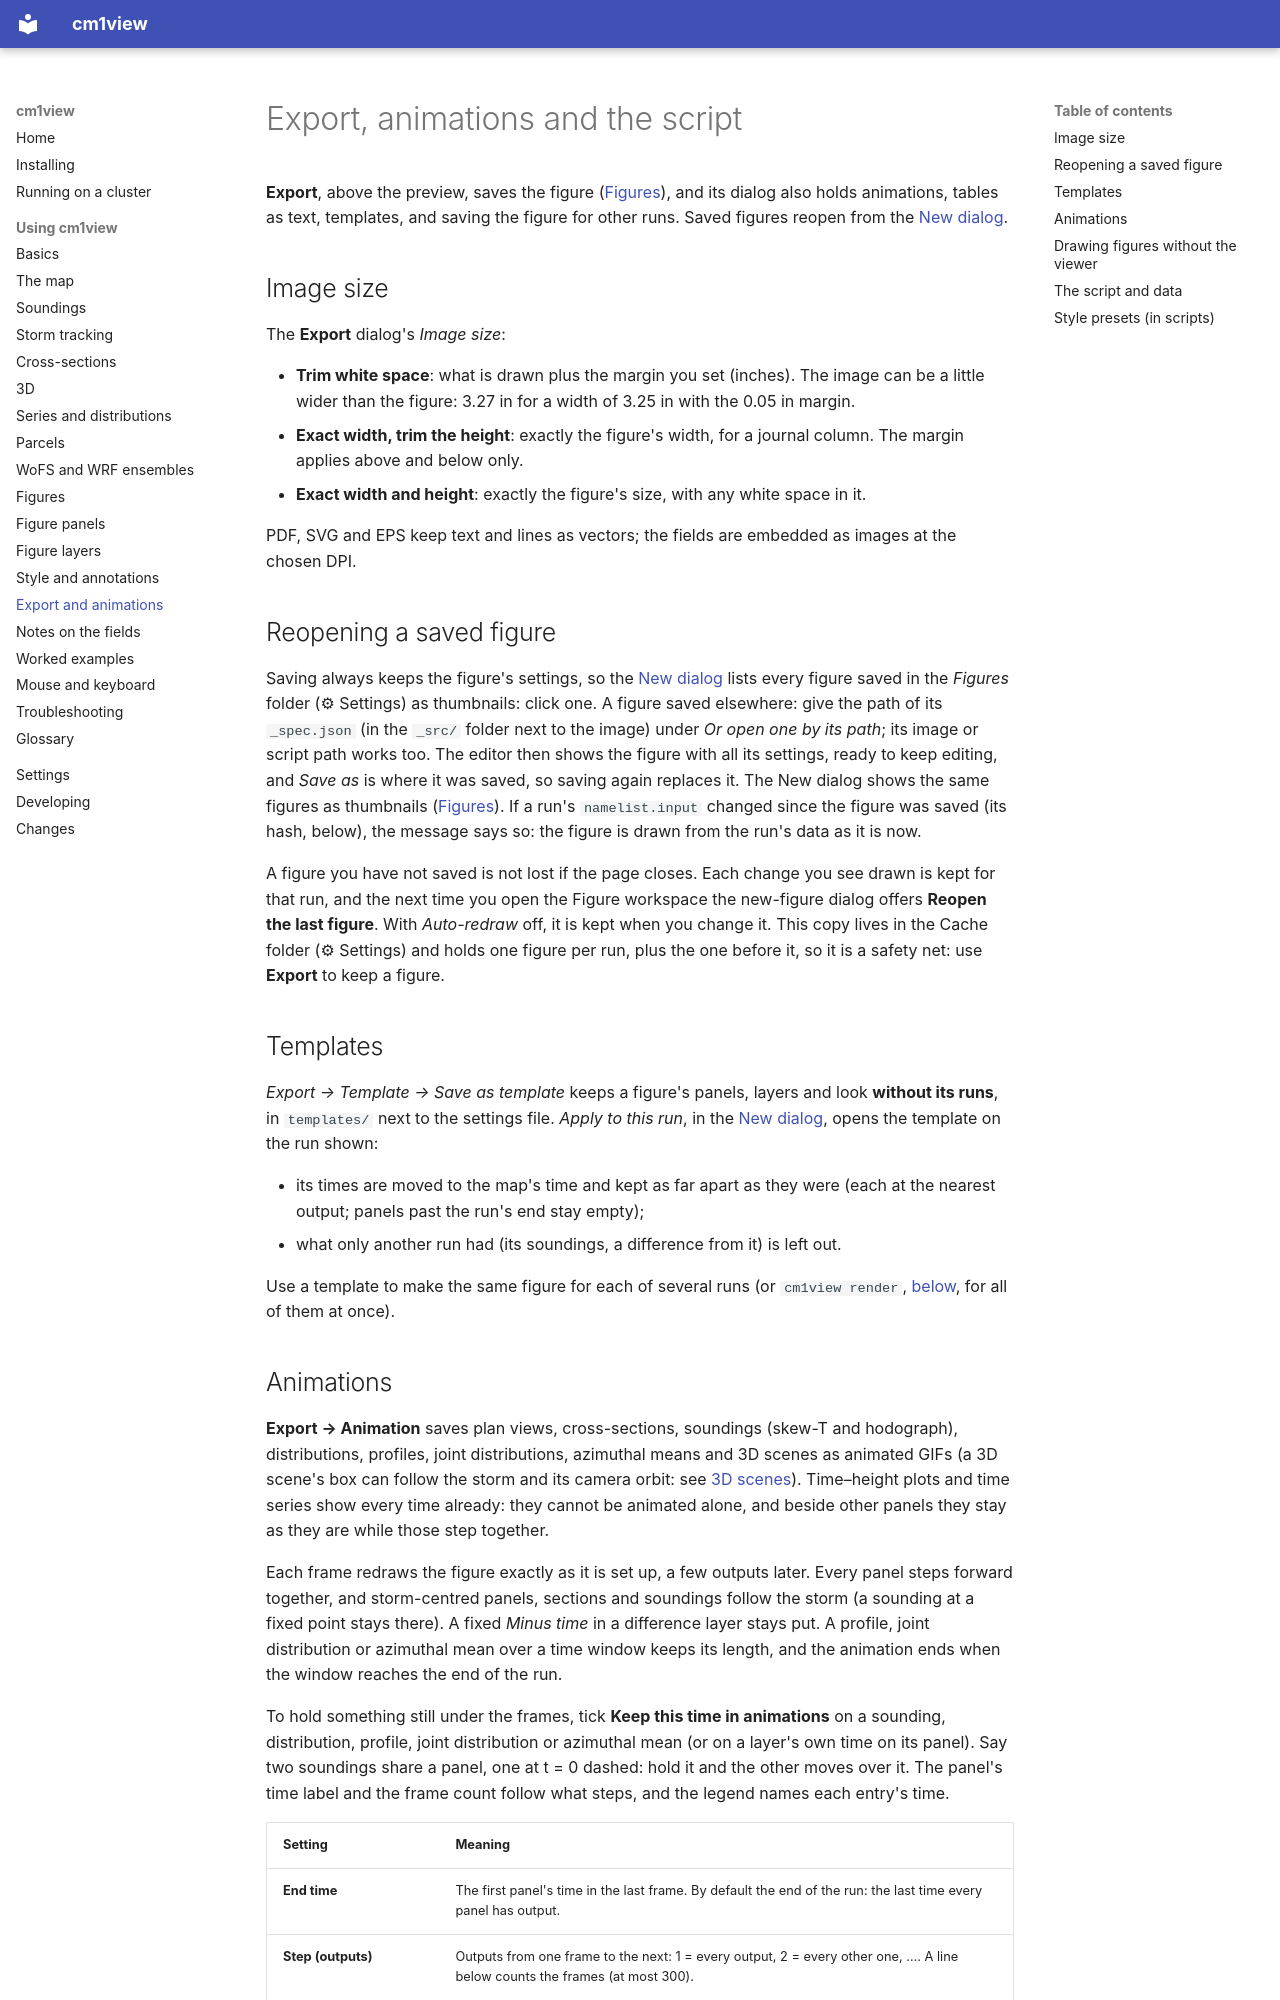

repository: bobbysaba/cm1view · page: guide/figures-export/index.html · generator: mkdocs

# Export, animations and the script

**Export**, above the preview, saves the figure ([Figures](figures.md#saving)), and its dialog also
holds animations, tables as text, templates, and saving the figure for other runs. Saved figures
reopen from the [New dialog](figures.md#the-new-dialog).

## Image size

The **Export** dialog's *Image size*:

- **Trim white space**: what is drawn plus the margin you set (inches). The image can be a
  little wider than the figure: 3.27 in for a width of 3.25 in with the 0.05 in margin.
- **Exact width, trim the height**: exactly the figure's width, for a journal column. The
  margin applies above and below only.
- **Exact width and height**: exactly the figure's size, with any white space in it.

PDF, SVG and EPS keep text and lines as vectors; the fields are embedded as images at the
chosen DPI.

## Reopening a saved figure

Saving always keeps the figure's settings, so the [New dialog](figures.md#the-new-dialog) lists
every figure saved in the *Figures* folder (⚙ Settings) as thumbnails: click one. A figure saved
elsewhere: give the path of its `_spec.json` (in the `_src/` folder next to the image) under *Or open
one by its path*; its image or script path works too. The editor then shows the figure with all its settings, ready to keep
editing, and *Save as* is where it was saved, so saving again replaces it. The New dialog shows the same figures as thumbnails ([Figures](figures.md#the-quick-start)).
If a run's `namelist.input` changed since the figure was saved (its hash, below), the
message says so: the figure is drawn from the run's data as it is now.

A figure you have not saved is not lost if the page closes. Each change you see drawn is kept
for that run, and the next time you open the Figure workspace the new-figure dialog offers
**Reopen the last figure**. With *Auto-redraw* off, it is kept when you change it. This copy lives in the
Cache folder (⚙ Settings) and holds one figure per run, plus the one before it, so it is a safety net: use
**Export** to keep a figure.

## Templates

*Export → Template → Save as template* keeps a figure's panels, layers and look **without its runs**, in
`templates/` next to the settings file. *Apply to this run*, in the
[New dialog](figures.md#the-new-dialog), opens the template on the run shown:

- its times are moved to the map's time and kept as far apart as they were (each at the
  nearest output; panels past the run's end stay empty);
- what only another run had (its soundings, a difference from it) is left out.

Use a template to make the same figure for each of several runs (or `cm1view render`,
[below](#drawing-figures-without-the-viewer), for all of them at once).
